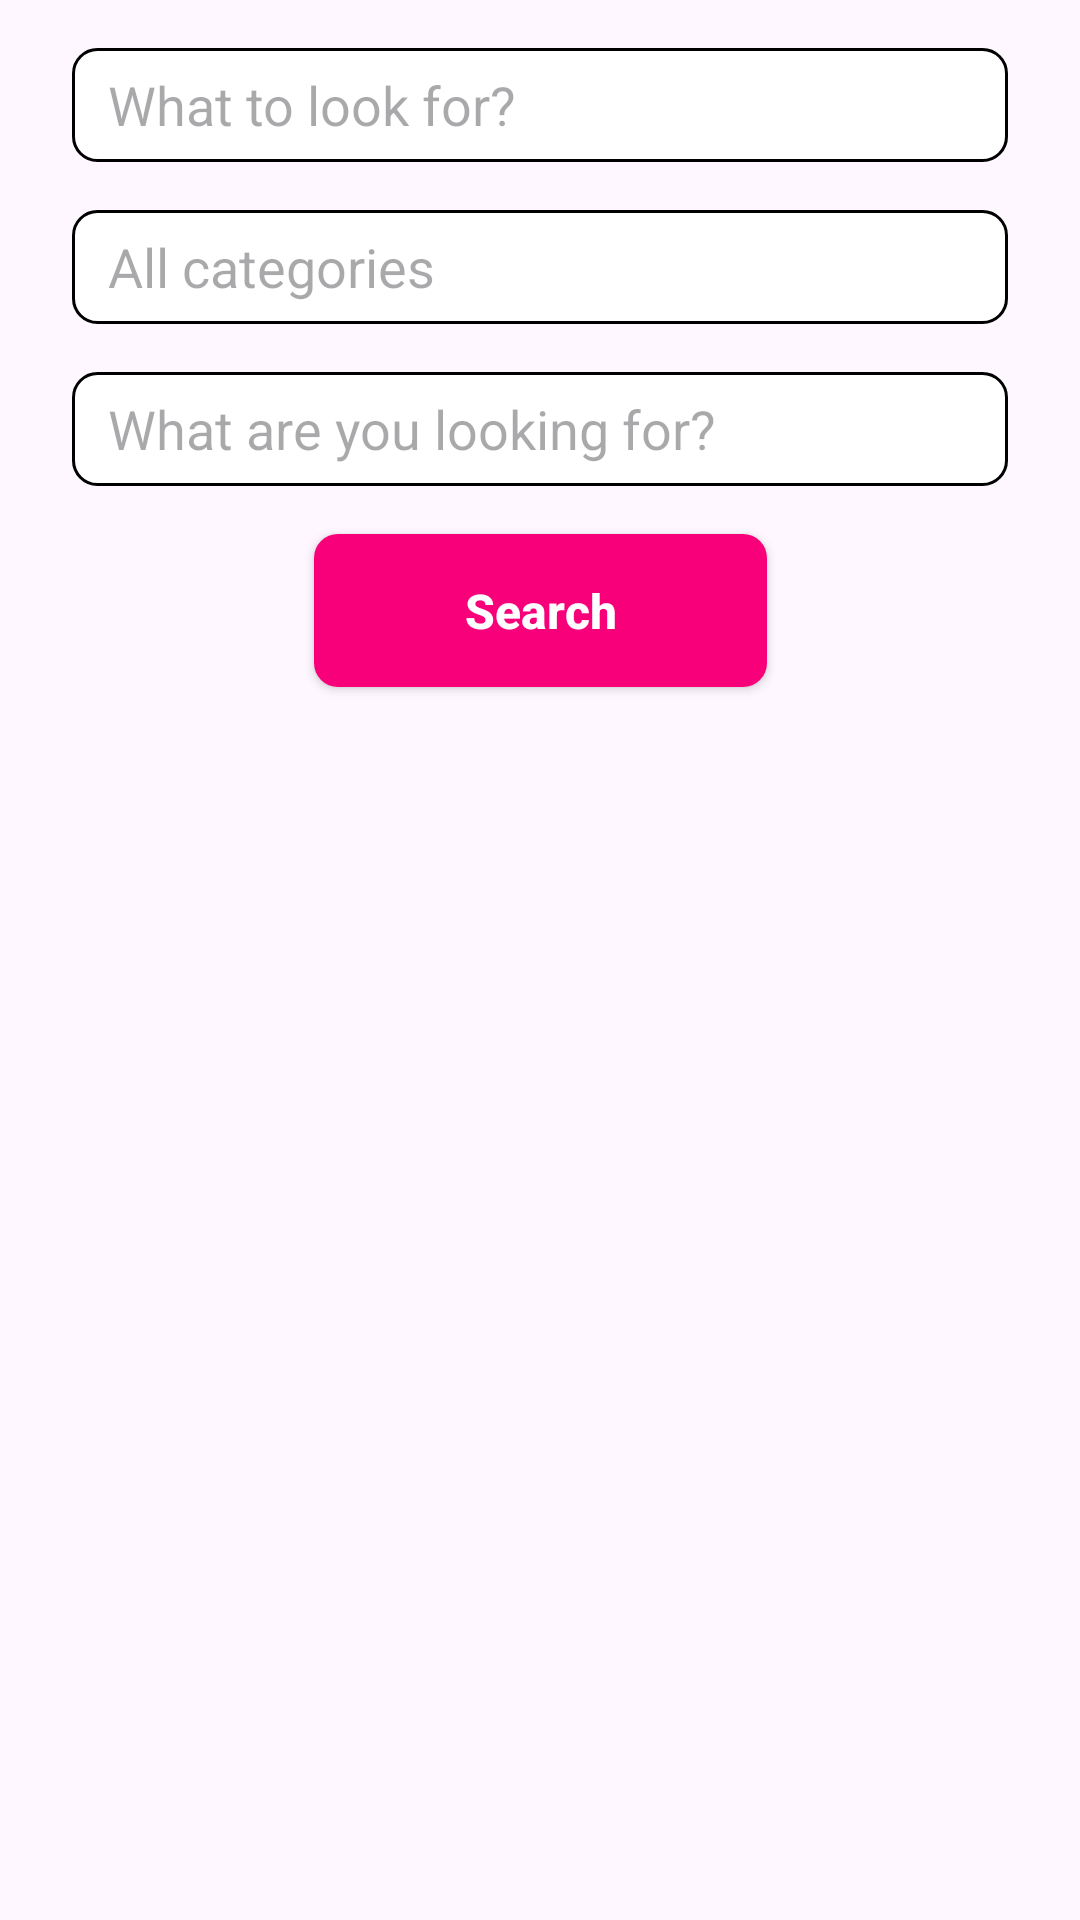

Reconstruct the res/layout file that produces this screen, plus the resources it refers to.
<!-- AndroidManifest.xml: application theme Theme.TheSuburbsServices -->
<!-- res/layout/fragment_listing_directory_phone_light.xml -->
<?xml version="1.0" encoding="utf-8"?>
<FrameLayout xmlns:android="http://schemas.android.com/apk/res/android"
    xmlns:app="http://schemas.android.com/apk/res-auto"
    xmlns:tools="http://schemas.android.com/tools"
    android:layout_width="match_parent"
    android:layout_height="match_parent"
    tools:context=".pages.ListingDirectoryFragment">

    <androidx.constraintlayout.widget.ConstraintLayout
        android:layout_width="match_parent"
        android:layout_height="match_parent">

        <androidx.appcompat.widget.AppCompatButton
            android:id="@+id/btnSearch"
            android:layout_width="151dp"
            android:layout_height="51dp"
            android:layout_marginStart="130dp"
            android:layout_marginTop="16dp"
            android:layout_marginEnd="130dp"
            android:background="@drawable/button"
            android:text="Search"
            android:textAllCaps="false"
            android:textColor="@color/white"
            android:textSize="16sp"
            android:textStyle="bold"
            app:layout_constraintEnd_toEndOf="parent"
            app:layout_constraintStart_toStartOf="parent"
            app:layout_constraintTop_toBottomOf="@+id/etLookFor2" />

        <EditText
            android:id="@+id/etLookFor2"
            android:layout_width="0dp"
            android:layout_height="38dp"
            android:layout_marginStart="24dp"
            android:layout_marginTop="16dp"
            android:layout_marginEnd="24dp"
            android:background="@drawable/textbox_style"
            android:ems="10"
            android:hint="What are you looking for?"
            android:inputType="text"
            android:paddingStart="12dp"
            android:paddingEnd="12dp"
            app:layout_constraintEnd_toEndOf="parent"
            app:layout_constraintStart_toStartOf="parent"
            app:layout_constraintTop_toBottomOf="@+id/etCategory" />

        <EditText
            android:id="@+id/etCategory"
            android:layout_width="0dp"
            android:layout_height="38dp"
            android:layout_marginStart="24dp"
            android:layout_marginTop="16dp"
            android:layout_marginEnd="24dp"
            android:background="@drawable/textbox_style"
            android:ems="10"
            android:hint="All categories"
            android:inputType="text"
            android:paddingStart="12dp"
            android:paddingEnd="12dp"
            app:layout_constraintEnd_toEndOf="parent"
            app:layout_constraintStart_toStartOf="parent"
            app:layout_constraintTop_toBottomOf="@+id/etLookFor" />

        <EditText
            android:id="@+id/etLookFor"
            android:layout_width="0dp"
            android:layout_height="38dp"
            android:layout_marginStart="24dp"
            android:layout_marginTop="16dp"
            android:layout_marginEnd="24dp"
            android:background="@drawable/textbox_style"
            android:ems="10"
            android:hint="What to look for?"
            android:inputType="text"
            android:paddingStart="12dp"
            android:paddingEnd="12dp"
            app:layout_constraintEnd_toEndOf="parent"
            app:layout_constraintStart_toStartOf="parent"
            app:layout_constraintTop_toTopOf="parent" />

        <LinearLayout
            android:id="@+id/layoutDisplay"
            android:layout_width="0dp"
            android:layout_height="wrap_content"
            android:layout_marginTop="16dp"
            android:orientation="vertical"
            app:layout_constraintEnd_toEndOf="parent"
            app:layout_constraintStart_toStartOf="parent"
            app:layout_constraintTop_toBottomOf="@+id/btnSearch" />

    </androidx.constraintlayout.widget.ConstraintLayout>
</FrameLayout>
<!-- resources referenced by this layout -->
<resources>
  <color name="white">#FFFFFFFF</color>
  <!-- drawable button (drawable) -->
  <?xml version="1.0" encoding="utf-8"?>
  <shape xmlns:android="http://schemas.android.com/apk/res/android" android:shape="rectangle">
  
      <corners android:radius="8dp" />
      <solid android:color="@color/button" />
  
  </shape>
  <!-- drawable textbox_style (drawable) -->
  <?xml version="1.0" encoding="utf-8"?>
  <shape xmlns:android="http://schemas.android.com/apk/res/android" android:shape="rectangle">
  
      <corners android:radius="8dp" />
      <solid android:color="@color/white" />
      <stroke android:color="@color/black" android:width="1dp" />
  
  </shape>
  <style name="Theme.TheSuburbsServices" parent="Base.Theme.TheSuburbsServices">
          <item name="android:itemBackground">@color/tss_popup_menu</item>
          <item name="android:textColor">@color/black</item>
      </style>
  <color name="button">#F8007A</color>
  <color name="black">#FF000000</color>
  <style name="Base.Theme.TheSuburbsServices" parent="Theme.Material3.DayNight.NoActionBar">
          
          
      </style>
  <color name="tss_popup_menu">#FFF3FE</color>
</resources>
